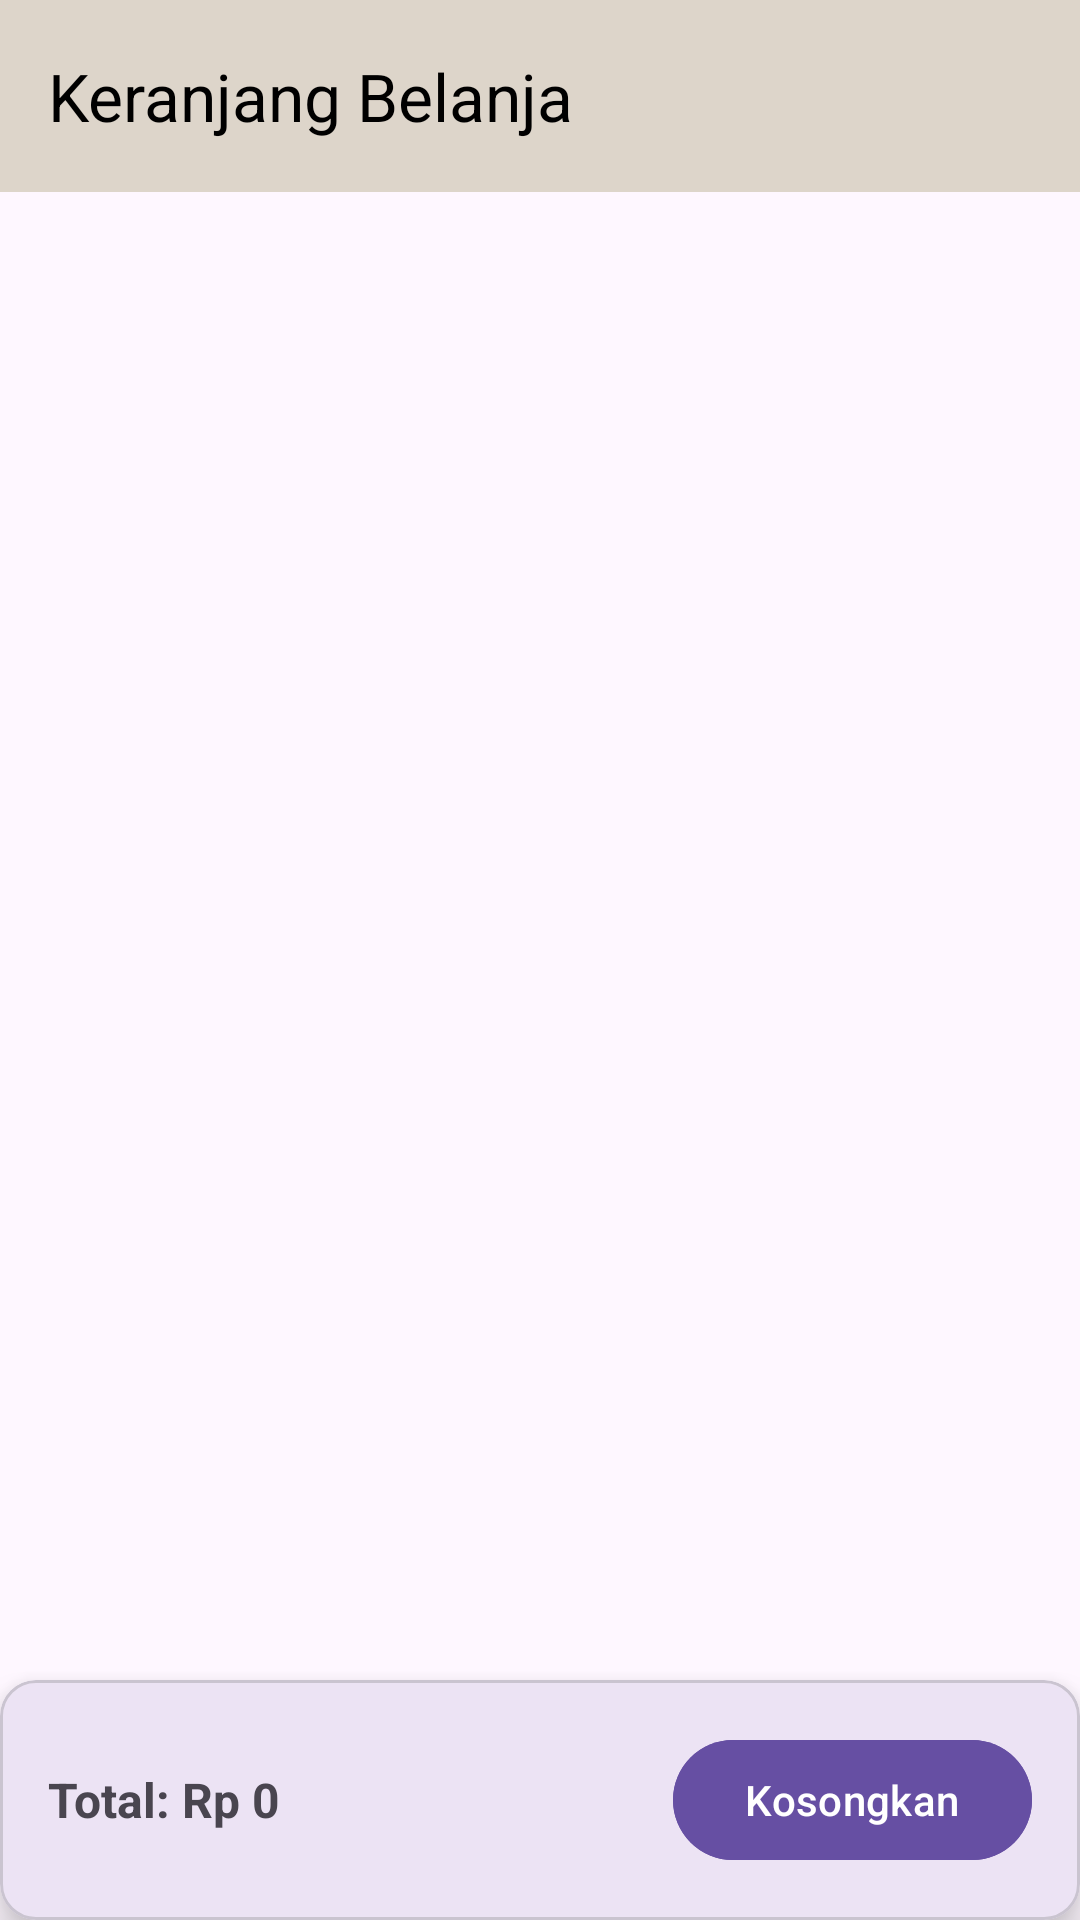

Write the Android layout XML for this screen, with the resource values it uses.
<!-- AndroidManifest.xml: application theme Theme.AlifTaufiq_3TIB -->
<!-- res/layout/fragment_keranjang.xml -->
<?xml version="1.0" encoding="utf-8"?>
<androidx.constraintlayout.widget.ConstraintLayout xmlns:android="http://schemas.android.com/apk/res/android"
    xmlns:app="http://schemas.android.com/apk/res-auto"
    android:layout_width="match_parent"
    android:layout_height="match_parent">

    <androidx.appcompat.widget.Toolbar
        android:id="@+id/toolbar"
        android:layout_width="0dp"
        android:layout_height="?attr/actionBarSize"
        android:background="#DDD5CA"
        app:title="Keranjang Belanja"
        app:titleTextColor="@color/black"
        app:layout_constraintTop_toTopOf="parent"
        app:layout_constraintStart_toStartOf="parent"
        app:layout_constraintEnd_toEndOf="parent" />

    <androidx.recyclerview.widget.RecyclerView
        android:id="@+id/rvCart"
        android:layout_width="0dp"
        android:layout_height="0dp"
        android:padding="12dp"
        android:clipToPadding="false"
        app:layout_constraintTop_toBottomOf="@id/toolbar"
        app:layout_constraintBottom_toTopOf="@id/cardBottom"
        app:layout_constraintStart_toStartOf="parent"
        app:layout_constraintEnd_toEndOf="parent" />

    <TextView
        android:id="@+id/tvEmpty"
        android:layout_width="wrap_content"
        android:layout_height="wrap_content"
        android:text="Keranjang masih kosong"
        android:textColor="#757575"
        android:textSize="16sp"
        android:visibility="gone"
        app:layout_constraintTop_toBottomOf="@id/toolbar"
        app:layout_constraintBottom_toTopOf="@id/cardBottom"
        app:layout_constraintStart_toStartOf="parent"
        app:layout_constraintEnd_toEndOf="parent" />

    <com.google.android.material.card.MaterialCardView
        android:id="@+id/cardBottom"
        android:layout_width="0dp"
        android:layout_height="wrap_content"
        app:cardElevation="8dp"
        app:layout_constraintBottom_toBottomOf="parent"
        app:layout_constraintStart_toStartOf="parent"
        app:layout_constraintEnd_toEndOf="parent">

        <LinearLayout
            android:layout_width="match_parent"
            android:layout_height="wrap_content"
            android:orientation="horizontal"
            android:gravity="center_vertical"
            android:padding="16dp">

            <TextView
                android:id="@+id/tvTotal"
                android:layout_width="0dp"
                android:layout_height="wrap_content"
                android:layout_weight="1"
                android:text="Total: Rp 0"
                android:textSize="16sp"
                android:textStyle="bold" />

            <com.google.android.material.button.MaterialButton
                android:id="@+id/btnClear"
                android:backgroundTint="#664FA3"
                android:layout_width="wrap_content"
                android:layout_height="wrap_content"
                android:text="Kosongkan" />
        </LinearLayout>
    </com.google.android.material.card.MaterialCardView>

</androidx.constraintlayout.widget.ConstraintLayout>
<!-- resources referenced by this layout -->
<resources>
  <color name="black">#FF000000</color>
  <style name="Theme.AlifTaufiq_3TIB" parent="Base.Theme.AlifTaufiq_3TIB" />
  <style name="Base.Theme.AlifTaufiq_3TIB" parent="Theme.Material3.DayNight.NoActionBar">
          
          
      </style>
</resources>
